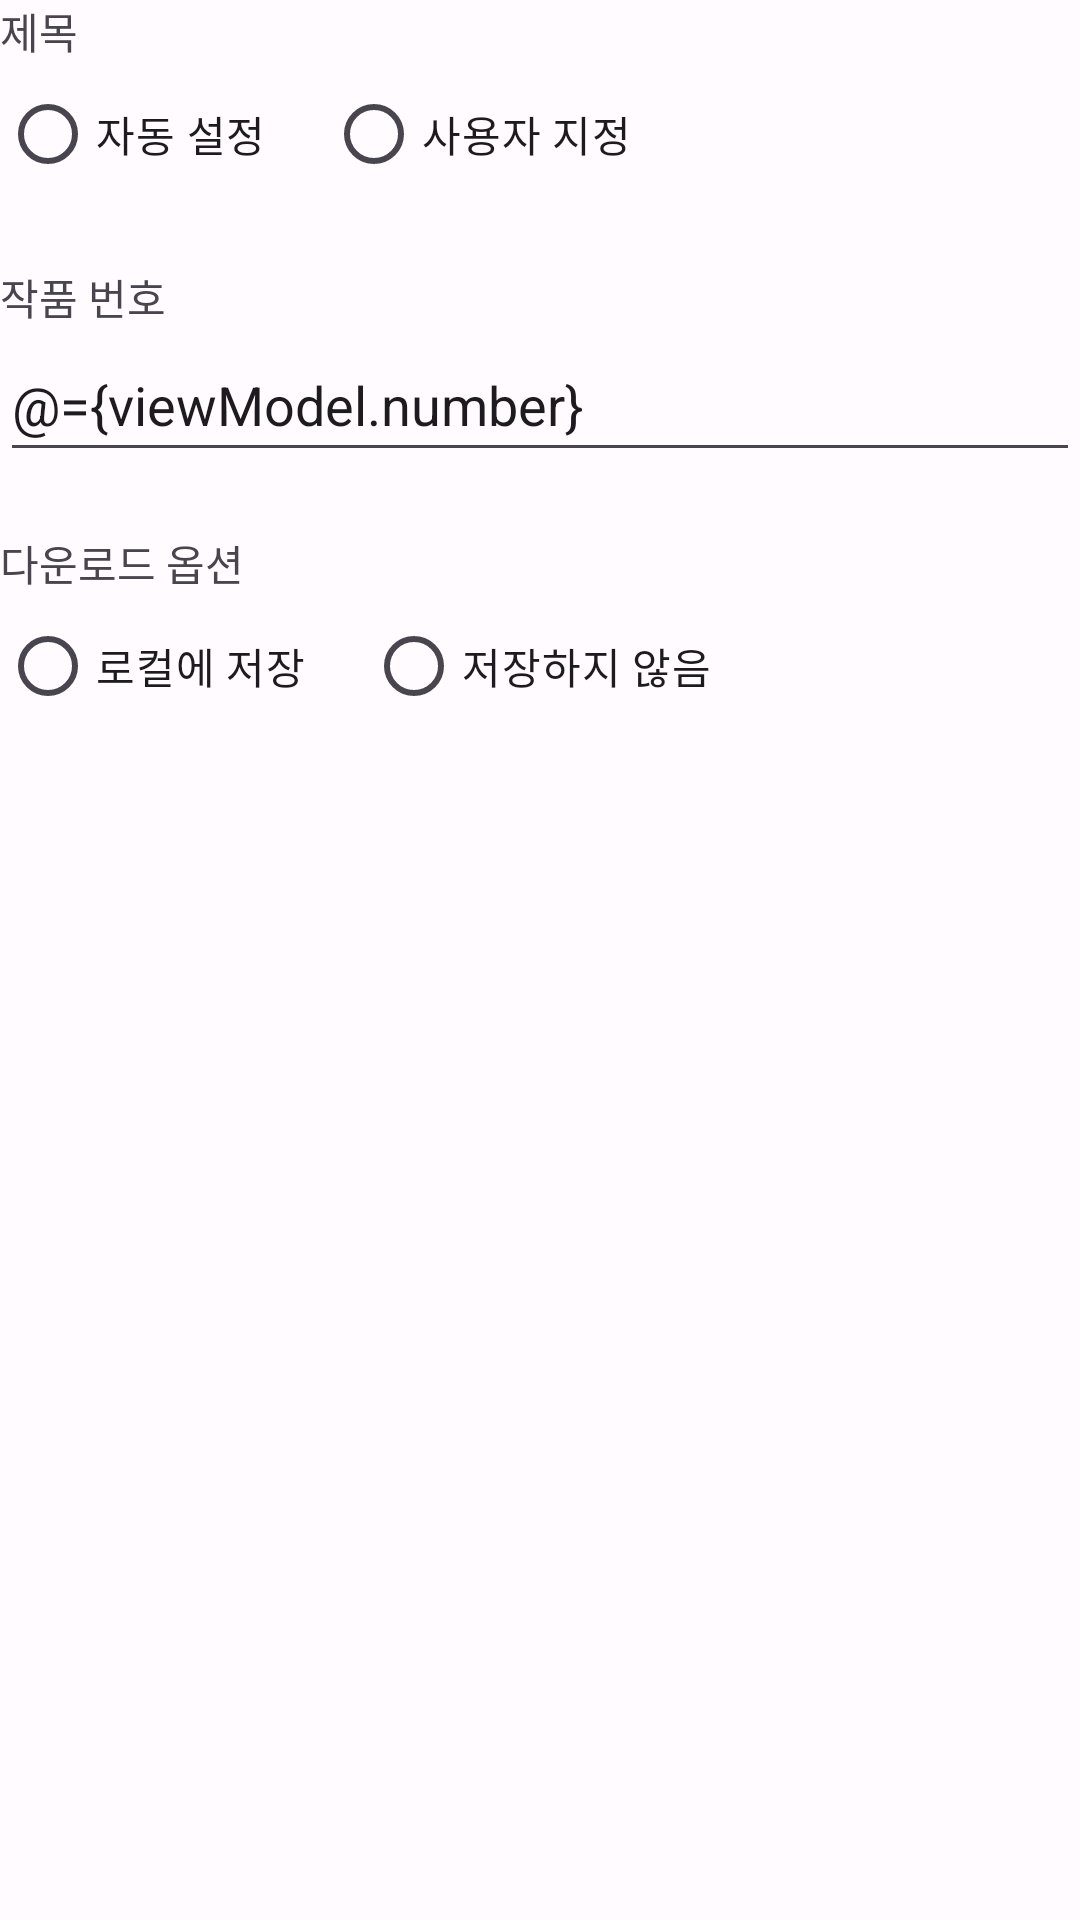

Produce the Android XML layout that renders to this screen, including the resource entries it uses.
<!-- AndroidManifest.xml: application theme Theme.Kyeootomi -->
<!-- res/layout/fragment_add_hitomi.xml -->
<?xml version="1.0" encoding="utf-8"?>
<layout xmlns:android="http://schemas.android.com/apk/res/android">

    <data>
        <variable
            name="viewModel"
            type="com.pragmo.kyeootomi.viewmodel.item.add.AddHitomiViewModel"/>
    </data>

    <LinearLayout
        android:orientation="vertical"
        android:layout_width="match_parent"
        android:layout_height="match_parent">

        <TextView
            android:layout_width="match_parent"
            android:layout_height="wrap_content"
            android:text="제목"/>
        <RadioGroup
            android:orientation="horizontal"
            android:layout_width="match_parent"
            android:layout_height="wrap_content"
            android:checkedButton="@={viewModel.titleOpt}">
            <RadioButton
                android:id="@+id/radioSetAutoTitle"
                android:text="자동 설정"
                android:layout_width="wrap_content"
                android:layout_height="wrap_content"
                android:layout_marginEnd="20dp"/>
            <RadioButton
                android:id="@+id/radioSetCustomTitle"
                android:text="사용자 지정"
                android:layout_width="wrap_content"
                android:layout_height="wrap_content" />
        </RadioGroup>

        <EditText
            android:id="@+id/editTitle"
            android:text="@={viewModel.title}"
            android:inputType="text"
            android:visibility="gone"
            android:layout_width="match_parent"
            android:layout_height="wrap_content"
            android:minHeight="48dp"
            android:hint="작품 이름"
            android:importantForAutofill="no"/>

        <TextView
            android:layout_width="match_parent"
            android:layout_height="wrap_content"
            android:text="작품 번호"
            android:layout_marginTop="20dp"/>
        <EditText
            android:text="@={viewModel.number}"
            android:inputType="number"
            android:layout_width="match_parent"
            android:layout_height="wrap_content"
            android:minHeight="48dp"
            android:hint="123456"/>

        <TextView
            android:layout_width="match_parent"
            android:layout_height="wrap_content"
            android:text="다운로드 옵션"
            android:layout_marginTop="20dp"/>
        <RadioGroup
            android:orientation="horizontal"
            android:layout_width="match_parent"
            android:layout_height="wrap_content"
            android:checkedButton="@={viewModel.downloadOpt}">
            <RadioButton
                android:id="@+id/radioLocalDownload"
                android:text="로컬에 저장"
                android:layout_width="wrap_content"
                android:layout_height="wrap_content"
                android:layout_marginEnd="20dp"/>
            <RadioButton
                android:id="@+id/radioNoDownload"
                android:text="저장하지 않음"
                android:layout_width="wrap_content"
                android:layout_height="wrap_content" />
        </RadioGroup>
    </LinearLayout>
</layout>
<!-- resources referenced by this layout -->
<resources>
  <style name="Theme.Kyeootomi" parent="Base.Theme.Kyeootomi" />
  <style name="Base.Theme.Kyeootomi" parent="Theme.Material3.DayNight.NoActionBar">
          
          <item name="colorPrimary">@color/primary</item>
          <item name="android:colorBackground">@color/background</item>
      </style>
  <color name="primary">#FF29313E</color>
  <color name="background">#FFFFFBFE</color>
</resources>
